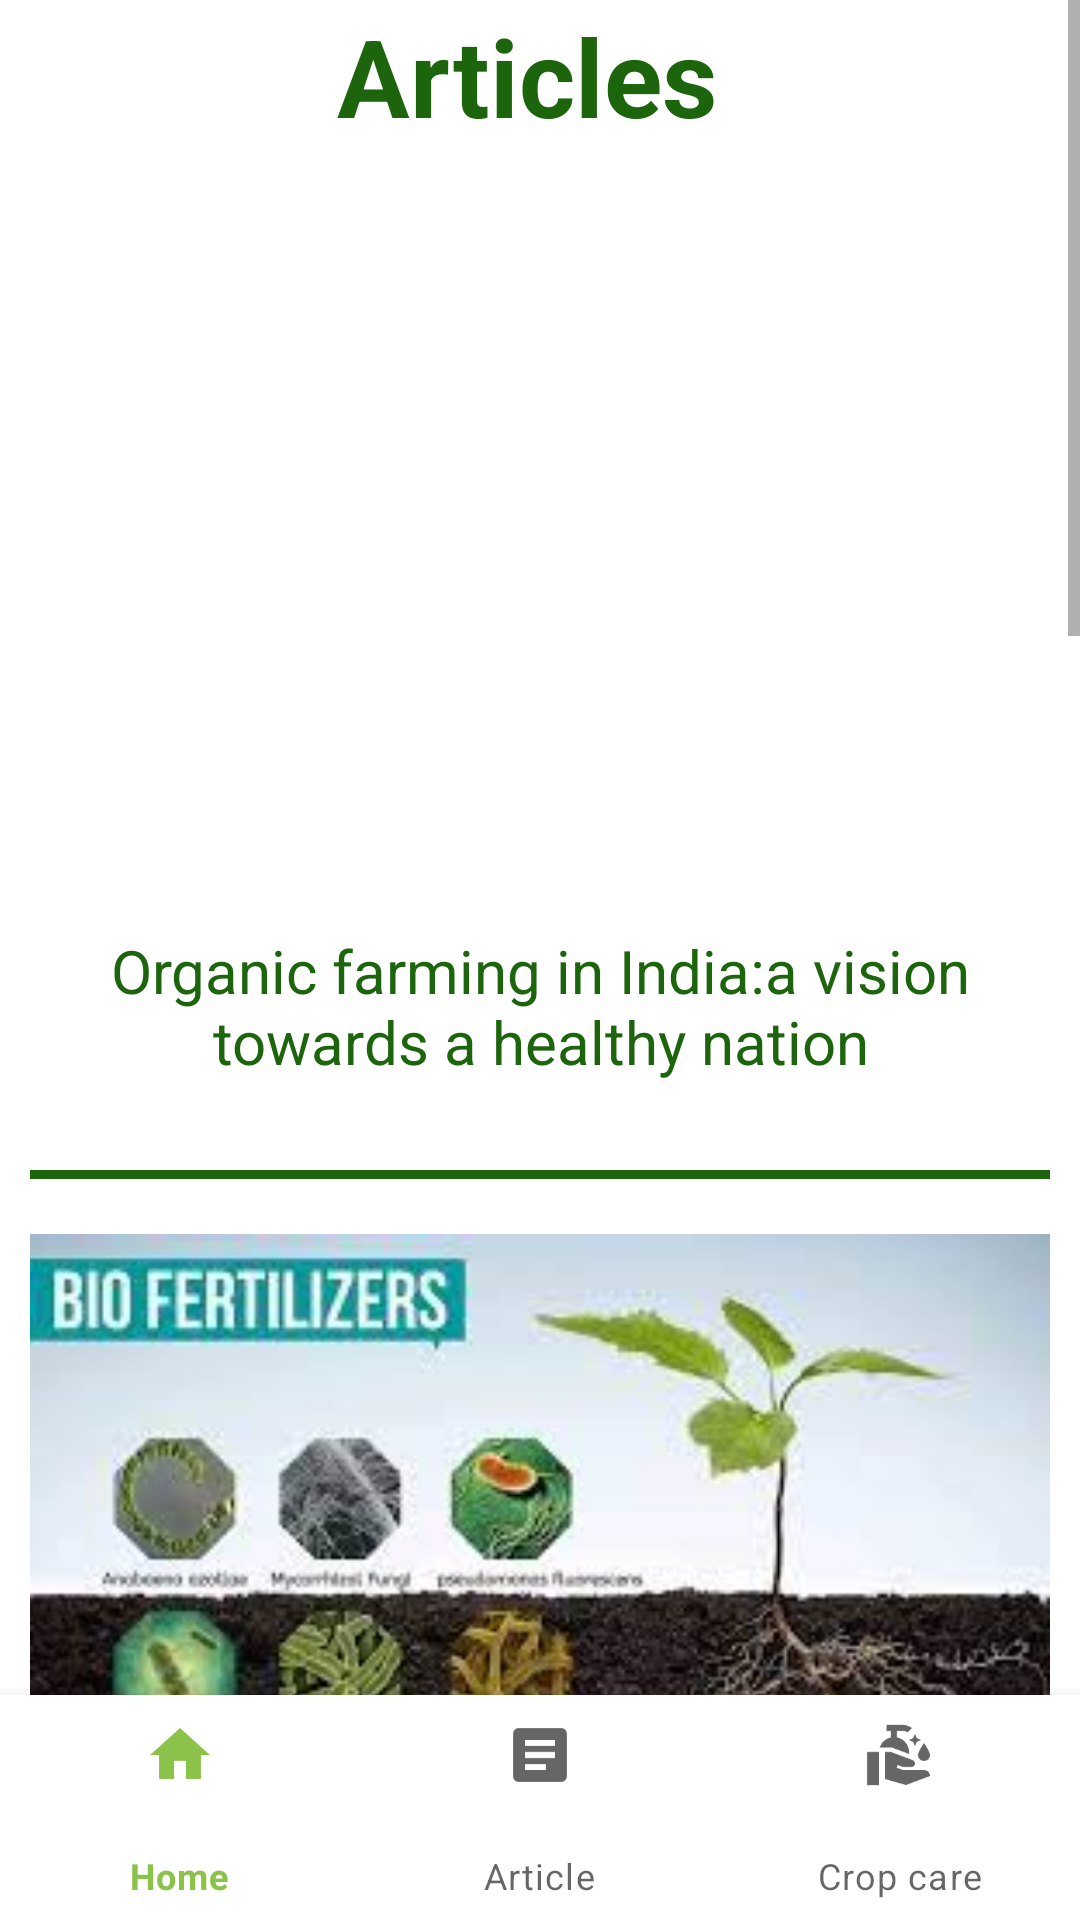

The Android layout XML behind this screen, and the referenced resources:
<!-- AndroidManifest.xml: application theme Theme.FarmPK -->
<!-- res/layout/activity_article.xml -->
<?xml version="1.0" encoding="utf-8"?>
<androidx.constraintlayout.widget.ConstraintLayout
    xmlns:android="http://schemas.android.com/apk/res/android"
    xmlns:app="http://schemas.android.com/apk/res-auto"
    xmlns:tools="http://schemas.android.com/tools"
    android:layout_width="match_parent"
    android:layout_height="match_parent"
    tools:context=".ArticleActivity">


  <ScrollView
      android:layout_width="match_parent"
      android:layout_height="wrap_content"
      tools:ignore="MissingConstraints">

    <FrameLayout
        android:id="@+id/flFragment"
        android:layout_width="match_parent"
        android:layout_height="0dp"
        app:layout_constraintBottom_toTopOf="@+id/bottomNavigationView"
        app:layout_constraintEnd_toEndOf="parent"
        app:layout_constraintHorizontal_bias="0.5"
        app:layout_constraintStart_toStartOf="parent"
        app:layout_constraintTop_toTopOf="parent" >

      <RelativeLayout
          android:layout_width="match_parent"
          android:layout_height="match_parent"
          android:layout_marginBottom="170dp">
        <TextView
            android:layout_width="match_parent"
            android:layout_height="wrap_content"
            android:text="Articles "
            android:textSize="36dp"
            android:textAlignment="center"
            android:textStyle="bold"
            android:layout_marginTop="1dp"
            android:textColor="@color/green_700"
            tools:ignore="MissingConstraints" />

        <TextView
            android:id="@+id/blackSpot"
            android:layout_width="wrap_content"
            android:layout_height="wrap_content"
            android:layout_below="@+id/organic"
            android:text="Organic farming in India:a vision towards a healthy nation"
            android:layout_centerHorizontal="true"
            android:gravity="center"
            android:textColor="@color/green_700"
            android:textSize="20sp" />

        <ImageView
            android:id="@+id/organic"

            android:layout_width="890dp"
            android:layout_height="280dp"
            android:layout_marginStart="10dp"
            android:layout_marginLeft="10dp"
            android:layout_marginTop="30dp"
            android:layout_marginEnd="10dp"
            android:layout_marginRight="10dp"
            android:src="@drawable/organic"
            />
        <View
            android:layout_width="500dp"
            android:layout_height="3dp"
            android:layout_marginLeft="10dp"
            android:layout_marginRight="10dp"
            android:layout_marginTop="390dp"
            android:background="@color/green_700"/>

        <TextView
            android:layout_width="wrap_content"
            android:layout_height="wrap_content"
            android:id="@+id/downyMildew"
            android:text="Importance of Bio-Fertilizers with chemical fertilizers"
            android:gravity="center"
            android:textSize="20sp"
            android:textColor="@color/green_700"
            android:layout_marginTop="20dp"
            android:layout_centerHorizontal="true"
            android:layout_below="@+id/biofer"/>

        <ImageView
            android:layout_width="890dp"
            android:layout_height="280dp"
            android:id="@+id/biofer"
            android:src="@drawable/biofertilizers"
            android:layout_marginTop="370dp"
            android:layout_marginLeft="10dp"
            android:layout_marginRight="10dp"
            android:layout_centerHorizontal="true"/>
        <View
            android:layout_width="500dp"
            android:layout_height="3dp"
            android:layout_marginLeft="10dp"
            android:layout_marginRight="10dp"
            android:layout_marginTop="720dp"
            android:background="@color/green_700"/>

        <TextView
            android:layout_width="wrap_content"
            android:layout_height="wrap_content"
            android:id="@+id/blight"
            android:text="Climate change and agriculture together halve insect populations"
            android:textSize="20sp"
            android:gravity="center"
            android:textColor="@color/green_700"
            android:layout_marginTop="10dp"
            android:layout_centerHorizontal="true"
            android:layout_below="@+id/climate"/>

        <ImageView
            android:layout_width="890dp"
            android:layout_height="280dp"
            android:id="@+id/climate"

            android:src="@drawable/climate"
            android:layout_marginTop="720dp"
            android:layout_marginLeft="10dp"
            android:layout_marginRight="10dp"
            android:layout_centerHorizontal="true"/>
        <View
            android:layout_width="500dp"
            android:layout_height="3dp"
            android:layout_marginLeft="10dp"
            android:layout_marginRight="10dp"
            android:layout_marginTop="1060dp"
            android:background="@color/green_700"/>

        <TextView
            android:layout_width="wrap_content"
            android:layout_height="wrap_content"
            android:id="@+id/canker"
            android:text="Drought a natural disaster - impact on health, agriculture, economies, energy and the environment."
            android:textSize="20sp"
            android:gravity="center"
            android:textColor="@color/green_700"
            android:layout_marginTop="10dp"
            android:layout_centerHorizontal="true"
            android:layout_below="@+id/drought"/>

        <ImageView
            android:id="@+id/drought"
            android:layout_width="990dp"
            android:layout_height="260dp"
            android:layout_centerHorizontal="true"
            android:layout_marginLeft="10dp"
            android:layout_marginTop="1070dp"
            android:layout_marginRight="10dp"
            android:src="@drawable/drought" />

        <View
            android:layout_width="500dp"
            android:layout_height="3dp"
            android:layout_marginLeft="10dp"
            android:layout_marginRight="10dp"
            android:layout_marginTop="1414dp"
            android:background="@color/green_700"/>

        <TextView
            android:layout_width="wrap_content"
            android:layout_height="wrap_content"
            android:id="@+id/otherLeaf"
            android:text="Vertical Farming: An agricultural revolution on the rise"
            android:textSize="20sp"
            android:gravity="center"
            android:textColor="@color/green_700"
            android:layout_marginTop="10dp"
            android:layout_centerHorizontal="true"
            android:layout_below="@+id/vertical"/>

        <ImageView
            android:layout_width="990dp"
            android:layout_height="260dp"
            android:id="@+id/vertical"
            android:src="@drawable/vertical"
            android:layout_marginLeft="10dp"
            android:layout_marginRight="10dp"
            android:layout_marginTop="1420dp"
            android:layout_centerHorizontal="true"/>


        <View
            android:layout_width="500dp"
            android:layout_height="3dp"
            android:layout_marginLeft="10dp"
            android:layout_marginRight="10dp"
            android:layout_marginTop="1760dp"
            android:background="@color/green_700"/>

      </RelativeLayout>


    </FrameLayout>
  </ScrollView>

  <com.google.android.material.bottomnavigation.BottomNavigationView
      android:id="@+id/bottomNavigationView"
      android:layout_width="match_parent"
      android:layout_height="75dp"
      app:layout_constraintBottom_toBottomOf="parent"
      app:layout_constraintEnd_toEndOf="parent"
      app:layout_constraintHorizontal_bias="0.5"
      app:layout_constraintStart_toStartOf="parent"
      app:menu="@menu/bottom_nav_menu"/>

</androidx.constraintlayout.widget.ConstraintLayout>
<!-- resources referenced by this layout -->
<resources>
  <color name="green_700">#1C650C</color>
  <!-- drawable biofertilizers: jpeg bitmap (drawable, 11485 bytes) -->
  <!-- drawable climate: jpeg bitmap (drawable, 7348 bytes) -->
  <!-- drawable vertical: jpeg bitmap (drawable, 17873 bytes) -->
  <style name="Theme.FarmPK" parent="Theme.MaterialComponents.DayNight.DarkActionBar">
          
          <item name="colorPrimary">@color/green</item>
          <item name="colorPrimaryVariant">@color/green_700</item>
          <item name="colorOnPrimary">@color/white</item>
          
          <item name="colorSecondary">@color/teal_200</item>
          <item name="colorSecondaryVariant">@color/teal_700</item>
          <item name="colorOnSecondary">@color/black</item>
          
          <item name="android:statusBarColor">?attr/colorPrimaryVariant</item>
          
      </style>
  <color name="green">#8BC34A</color>
  <color name="white">#FFFFFFFF</color>
  <color name="teal_200">#FF03DAC5</color>
  <color name="teal_700">#FF018786</color>
  <color name="black">#FF000000</color>
</resources>
